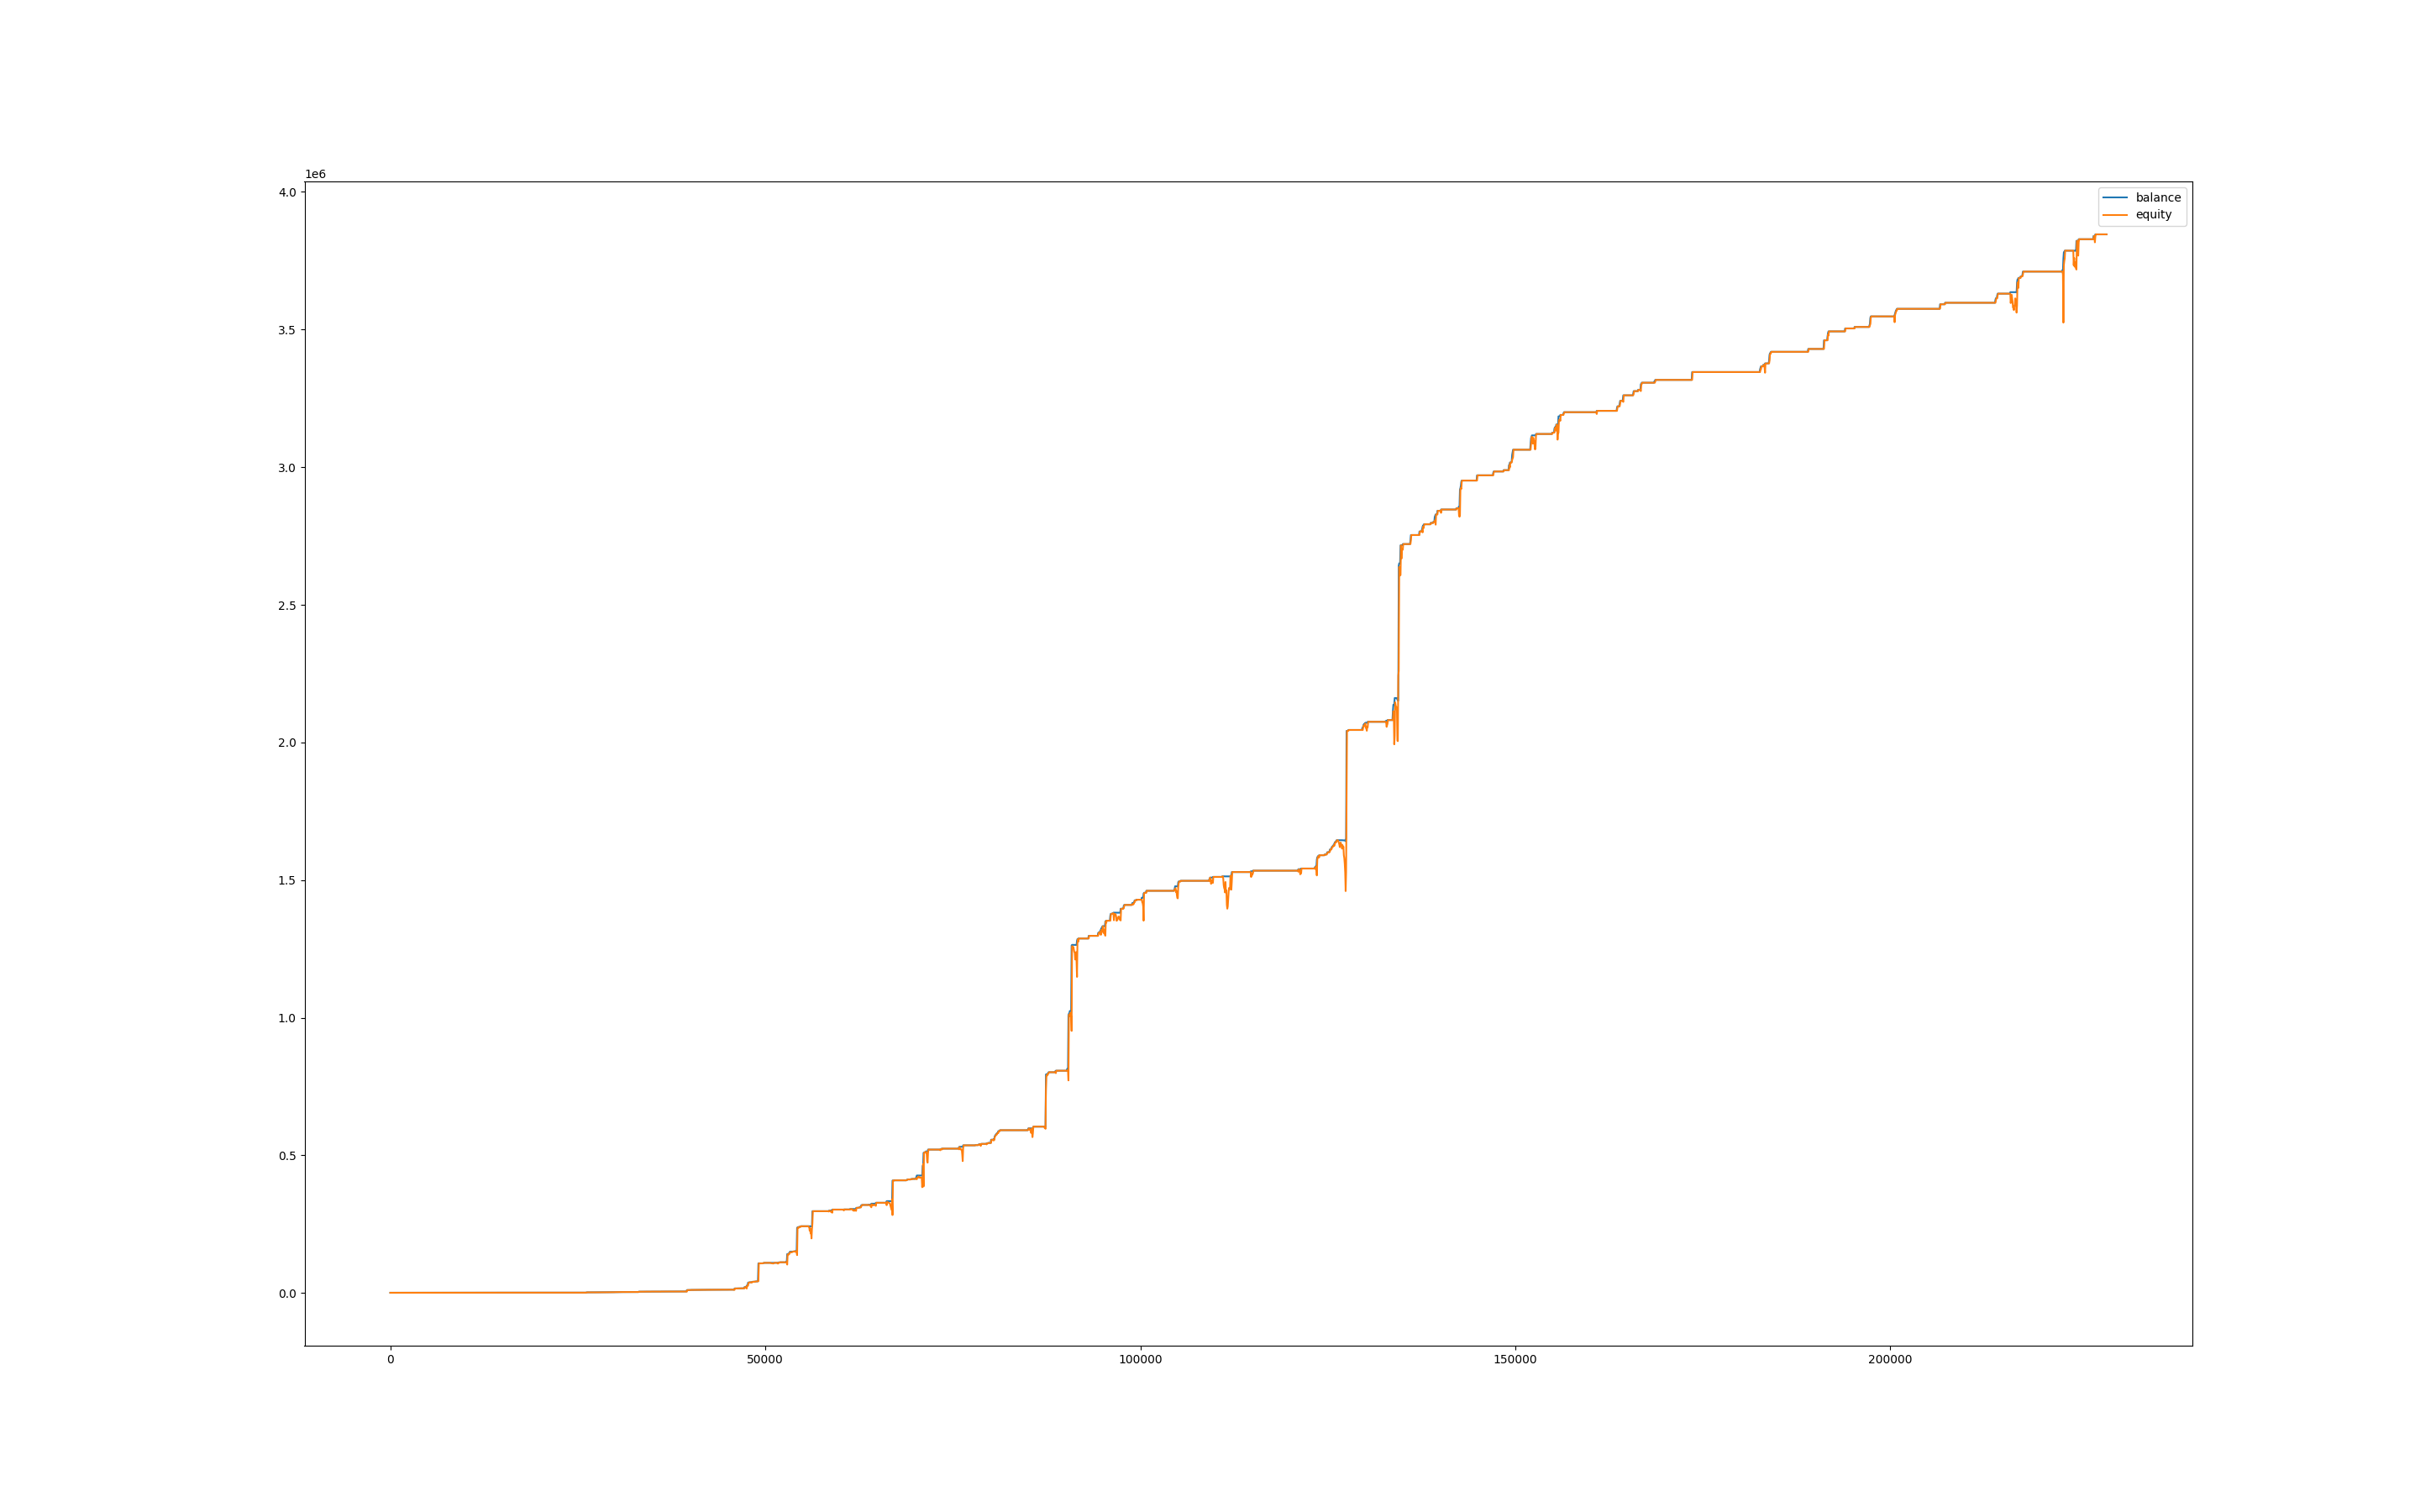

The table this chart was drawn from, first rows:
, balance, equity, balance_btc, equity_btc
0, 999.9, 1000, 0.0, 0.0
60, 999.9, 1000, 0.0, 0.0
120, 999.9, 1000, 0.0, 0.0
180, 999.9, 1000, 0.0, 0.0
240, 999.9, 1000, 0.0, 0.0
300, 999.9, 1000, 0.0, 0.0
360, 999.9, 1000, 0.0, 0.0
420, 999.9, 1000, 0.0, 0.0
480, 999.9, 1000, 0.0, 0.0
540, 999.9, 1000, 0.0, 0.0
600, 999.9, 1000, 0.0, 0.0
660, 999.9, 1000, 0.0, 0.0
720, 999.9, 1000, 0.0, 0.0
780, 999.9, 1000, 0.0, 0.0
840, 999.9, 1000, 0.0, 0.0
900, 999.9, 1000, 0.0, 0.0
960, 999.9, 1000, 0.0, 0.0
1020, 999.9, 1000, 0.0, 0.0
1080, 999.9, 1000, 0.0, 0.0
1140, 999.9, 1000, 0.0, 0.0
1200, 999.9, 1000, 0.0, 0.0
1260, 999.9, 1000, 0.0, 0.0
1320, 999.9, 1000, 0.0, 0.0
1380, 999.9, 1000, 0.0, 0.0
1440, 999.9, 1000, 0.0, 0.0
1500, 999.9, 1000, 0.0, 0.0
1560, 999.9, 1000, 0.0, 0.0
1620, 999.9, 1000, 0.0, 0.0
1680, 999.9, 1000, 0.0, 0.0
1740, 999.9, 1000, 0.0, 0.0
1800, 999.9, 1000, 0.0, 0.0
1860, 999.9, 1000, 0.0, 0.0
1920, 999.9, 1000, 0.0, 0.0
1980, 999.9, 1000, 0.0, 0.0
2040, 999.9, 1000, 0.0, 0.0
2100, 999.9, 1000, 0.0, 0.0
2160, 999.9, 1000, 0.0, 0.0
2220, 999.9, 1000, 0.0, 0.0
2280, 999.9, 1000, 0.0, 0.0
2340, 999.9, 1000, 0.0, 0.0
2400, 999.9, 1000, 0.0, 0.0
2460, 1002, 993, 0.0, -6.902
2520, 1003, 1002, 0.0, 0.0
2580, 1005, 1002, 0.0, -0.5765
2640, 1005, 1005, 0.0, 0.0
2700, 1005, 1005, 0.0, 0.0
2760, 1005, 1005, 0.0, 0.0
2820, 1005, 1005, 0.0, 0.0
2880, 1005, 1005, 0.0, 0.0
2940, 1005, 1005, 0.0, 0.0
3000, 1005, 1005, 0.0, 0.0
3060, 1005, 1005, 0.0, 0.0
3120, 1005, 1005, 0.0, 0.0
3180, 1005, 1005, 0.0, 0.0
3240, 1005, 1005, 0.0, 0.0
3300, 1005, 1005, 0.0, 0.0
3360, 1005, 1005, 0.0, 0.0
3420, 1005, 1005, 0.0, 0.0
3480, 1005, 1005, 0.0, 0.0
3540, 1005, 1005, 0.0, 0.0
... 3,755 more rows
